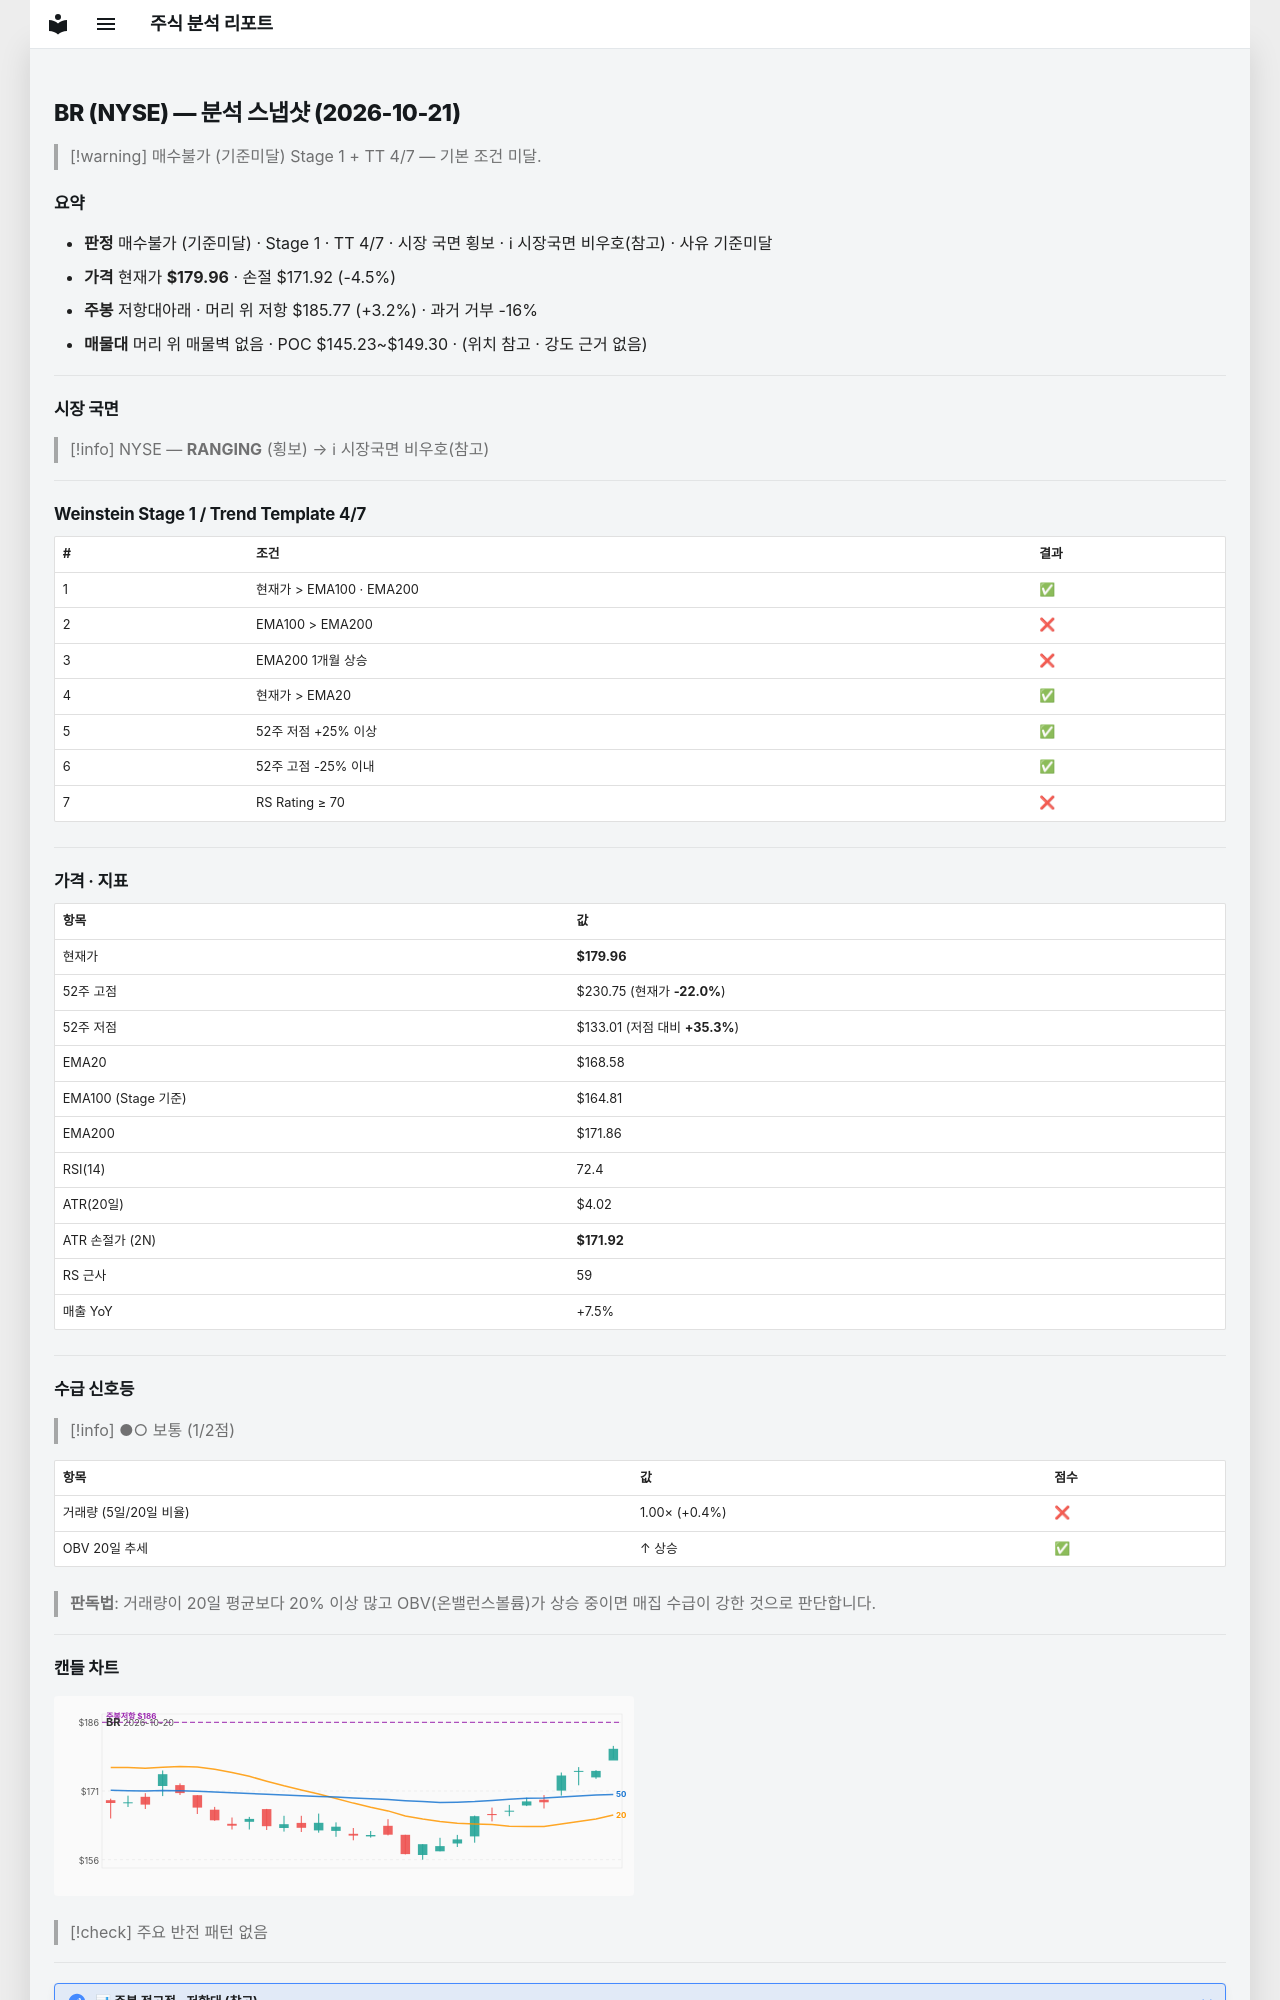

repository: soloandco/stock-reports · page: snapshots/BR-2026-10-21/index.html · generator: mkdocs

---
type: analysis-snapshot
title: BR 분석 스냅샷
ticker: BR
market: NYSE
created: 2026-10-21
updated: 2026-10-21
bar-date: 2026-10-20
verdict: 매수불가
verdict-reason: 기준미달
real-rr: 0.72
sma50-gap-pct: 6.8
weekly-position: 저항대아래
weekly-overhead-price: 185.77
weekly-overhead-pct: 3.2
stage: 1
trend-template-score: 4
tt-max: 7
ma-set: ema-20-100-200
price: 179.9600067138672
stop-price: 171.92342375921078
market-regime: RANGING
supply-demand-score: 1/2
supply-demand-label: 보통
status: tracking
tags:
  - stock-agent
  - watchlist
  - BR
  - analysis
related:
  - "[[analysis-template]]"
---

# BR (NYSE) — 분석 스냅샷 (2026-10-21)

> [!warning] 매수불가 (기준미달)
> Stage 1 + TT 4/7 — 기본 조건 미달.

## 요약

- **판정** 매수불가 (기준미달) · Stage 1 · TT 4/7 · 시장 국면 횡보 · ℹ 시장국면 비우호(참고) · 사유 기준미달
- **가격** 현재가 **$179.96** · 손절 $171.92 (-4.5%)
- **주봉** 저항대아래 · 머리 위 저항 $185.77 (+3.2%) · 과거 거부 -16%
- **매물대** 머리 위 매물벽 없음 · POC $145.23~$149.30 · (위치 참고 · 강도 근거 없음)

---

## 시장 국면

> [!info] NYSE — **RANGING** (횡보) → ℹ 시장국면 비우호(참고)

---

## Weinstein Stage 1 / Trend Template 4/7

| # | 조건 | 결과 |
|---|------|------|
| 1 | 현재가 > EMA100 · EMA200 | ✅ |
| 2 | EMA100 > EMA200 | ❌ |
| 3 | EMA200 1개월 상승 | ❌ |
| 4 | 현재가 > EMA20 | ✅ |
| 5 | 52주 저점 +25% 이상 | ✅ |
| 6 | 52주 고점 -25% 이내 | ✅ |
| 7 | RS Rating ≥ 70 | ❌ |

---

## 가격 · 지표

| 항목 | 값 |
|------|---|
| 현재가 | **$179.96** |
| 52주 고점 | $230.75 (현재가 **-22.0%**) |
| 52주 저점 | $133.01 (저점 대비 **+35.3%**) |
| EMA20 | $168.58 |
| EMA100 (Stage 기준) | $164.81 |
| EMA200 | $171.86 |
| RSI(14) | 72.4 |
| ATR(20일) | $4.02 |
| ATR 손절가 (2N) | **$171.92** |
| RS 근사 | 59 |
| 매출 YoY | +7.5% |

---
## 수급 신호등

> [!info] ●○ 보통 (1/2점)

| 항목 | 값 | 점수 |
|------|------|------|
| 거래량 (5일/20일 비율) | 1.00× (+0.4%) | ❌ |
| OBV 20일 추세 | ↑ 상승 | ✅ |

> **판독법**: 거래량이 20일 평균보다 20% 이상 많고 OBV(온밸런스볼륨)가 상승 중이면 매집 수급이 강한 것으로 판단합니다.

---
